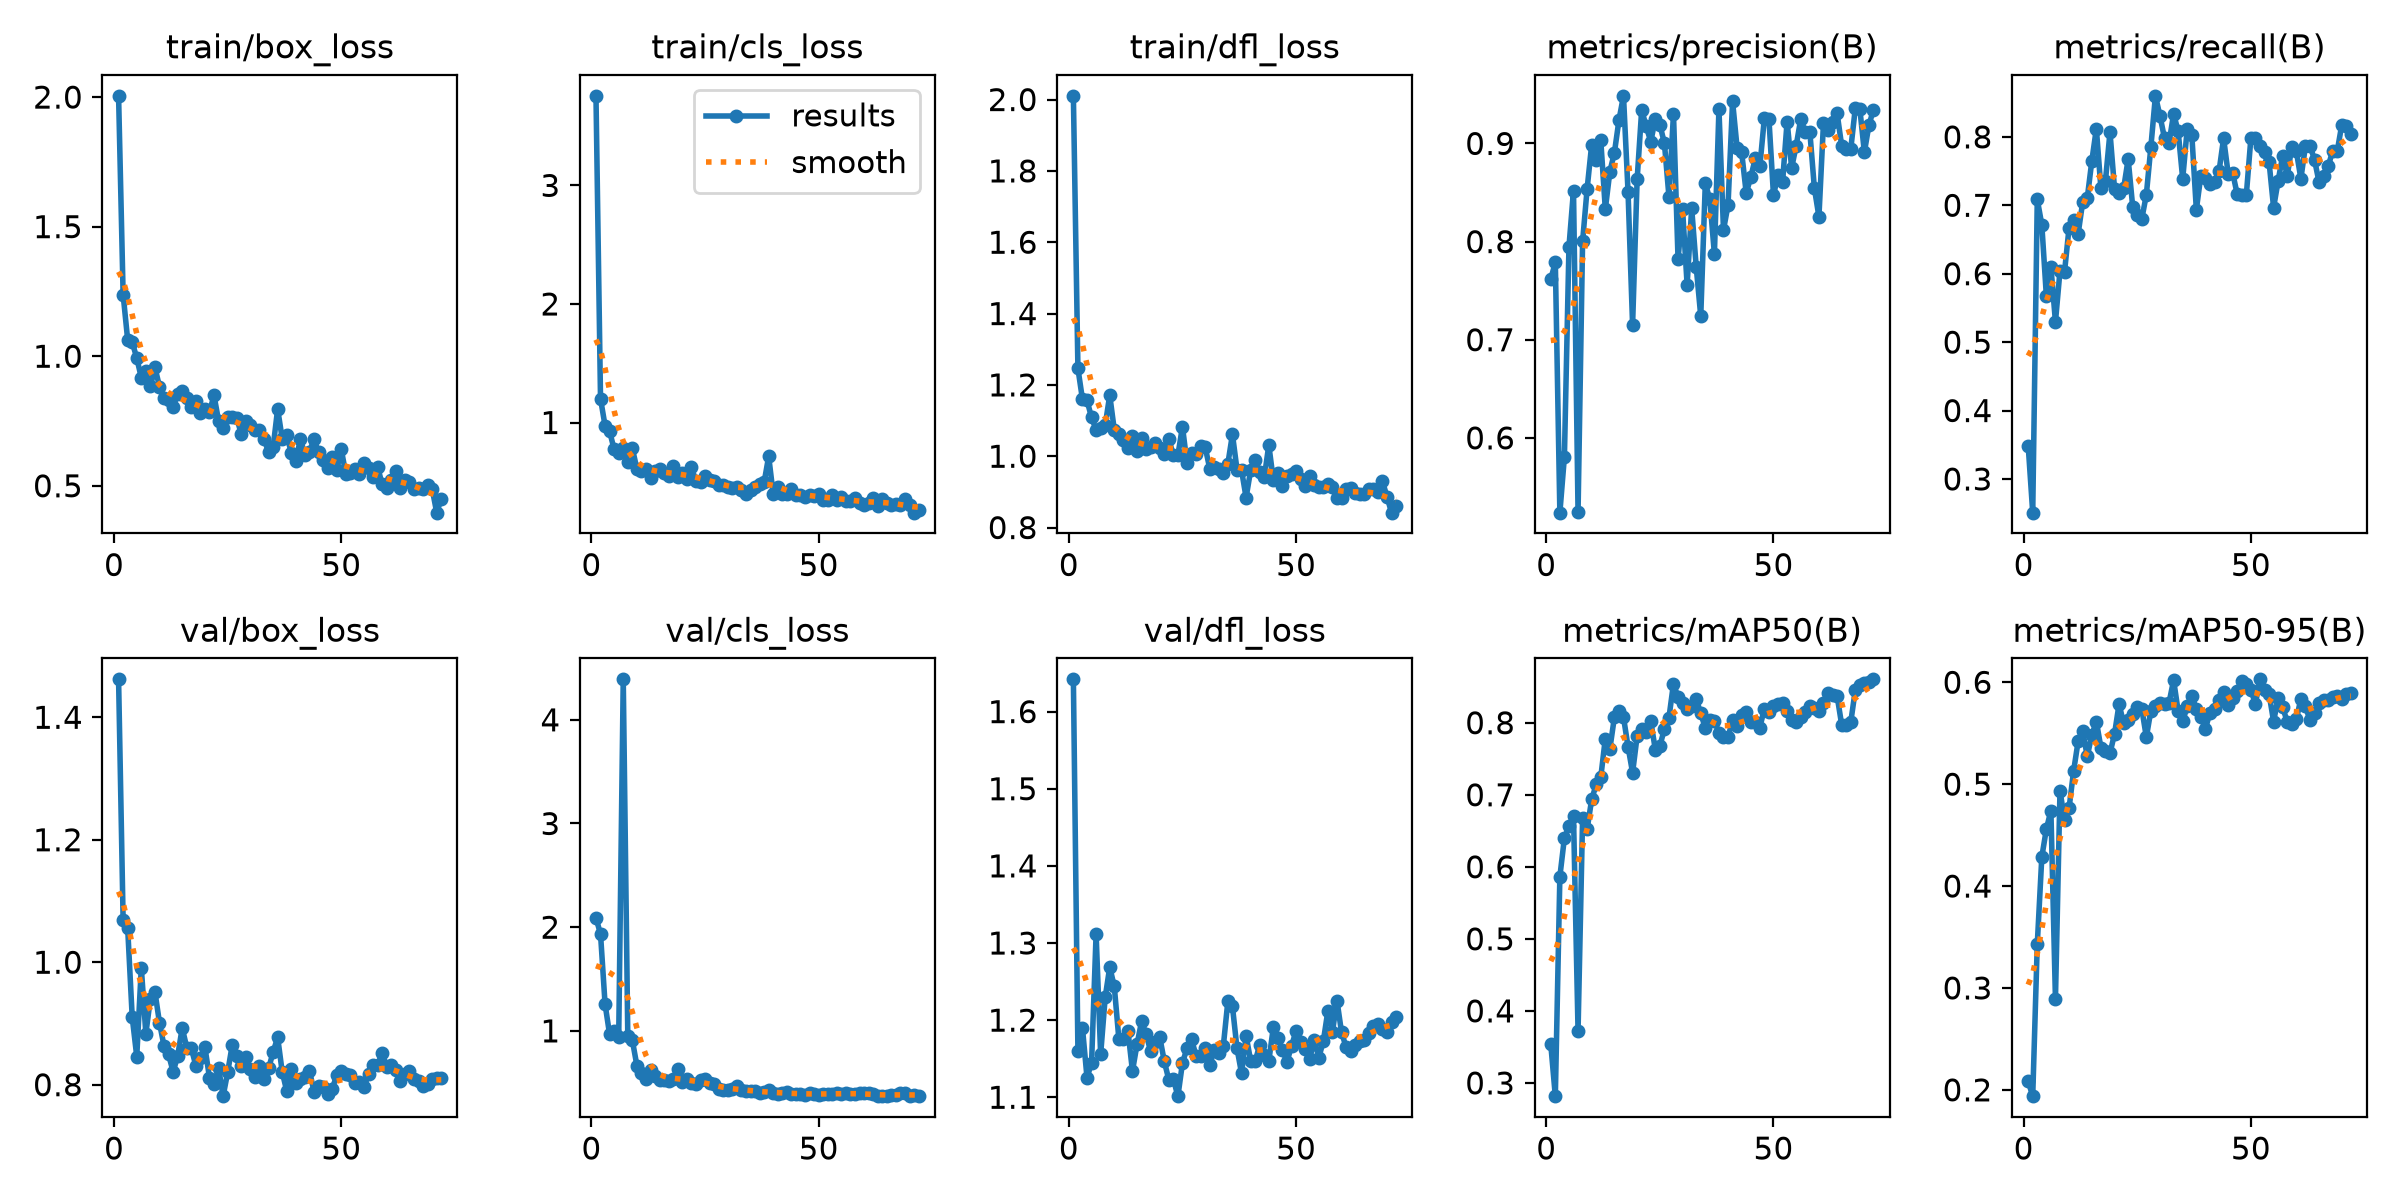

Values plotted in this chart, from the file beside it:
epoch, time, train/box_loss, train/cls_loss, train/dfl_loss, metrics/precision(B), metrics/recall(B), metrics/mAP50(B), metrics/mAP50-95(B), val/box_loss, val/cls_loss, val/dfl_loss, lr/pg0, lr/pg1, lr/pg2
1, 2.532, 2.005, 3.755, 2.01, 0.7619, 0.3489, 0.3536, 0.2084, 1.462, 2.089, 1.642, 6.5e-05, 6.5e-05, 0.08707
2, 5.58, 1.238, 1.201, 1.246, 0.7787, 0.2508, 0.2816, 0.1938, 1.069, 1.935, 1.16, 0.0001333, 0.0001333, 0.07313
3, 8.113, 1.063, 0.9727, 1.159, 0.5238, 0.7085, 0.5865, 0.3428, 1.056, 1.258, 1.19, 0.0001999, 0.0001999, 0.0592
4, 10.92, 1.054, 0.9253, 1.156, 0.5808, 0.6716, 0.6401, 0.4285, 0.9103, 0.9654, 1.125, 0.0002648, 0.0002648, 0.04526
5, 13.52, 0.9933, 0.773, 1.109, 0.7948, 0.5675, 0.6561, 0.4558, 0.846, 1.003, 1.144, 0.0003279, 0.0003279, 0.03133
6, 16.1, 0.917, 0.7457, 1.074, 0.852, 0.6101, 0.6703, 0.474, 0.9911, 0.9385, 1.312, 0.0003893, 0.0003893, 0.01739
7, 18.65, 0.9448, 0.7823, 1.08, 0.5245, 0.5296, 0.3721, 0.289, 0.8832, 4.39, 1.156, 0.000449, 0.000449, 0.003449
8, 21.16, 0.8834, 0.6629, 1.087, 0.8002, 0.6042, 0.6681, 0.4936, 0.9406, 0.9501, 1.23, 0.0004567, 0.0004567, 0.0004567
9, 23.74, 0.9574, 0.7822, 1.171, 0.8539, 0.6029, 0.6523, 0.4649, 0.9516, 0.9092, 1.269, 0.0004505, 0.0004505, 0.0004505
10, 26.25, 0.8821, 0.6091, 1.074, 0.8987, 0.6674, 0.6936, 0.4766, 0.9012, 0.6658, 1.244, 0.0004443, 0.0004443, 0.0004443
11, 28.67, 0.8378, 0.5888, 1.062, 0.8828, 0.6782, 0.7143, 0.513, 0.8632, 0.5916, 1.176, 0.0004381, 0.0004381, 0.0004381
12, 31.29, 0.8304, 0.608, 1.045, 0.9031, 0.6586, 0.7242, 0.5424, 0.8494, 0.5326, 1.176, 0.0004319, 0.0004319, 0.0004319
13, 33.85, 0.8033, 0.5281, 1.024, 0.833, 0.705, 0.7781, 0.5517, 0.8211, 0.6237, 1.186, 0.0004258, 0.0004258, 0.0004258
14, 36.45, 0.856, 0.5935, 1.056, 0.8713, 0.7105, 0.7637, 0.5274, 0.8466, 0.5629, 1.134, 0.0004196, 0.0004196, 0.0004196
15, 38.86, 0.864, 0.604, 1.015, 0.8906, 0.7646, 0.8078, 0.5482, 0.8928, 0.5271, 1.169, 0.0004134, 0.0004134, 0.0004134
16, 41.32, 0.8369, 0.5742, 1.051, 0.9237, 0.812, 0.8169, 0.5615, 0.8606, 0.5263, 1.198, 0.0004072, 0.0004072, 0.0004072
17, 44.04, 0.8056, 0.5521, 1.02, 0.9485, 0.725, 0.8077, 0.5359, 0.8597, 0.5198, 1.182, 0.000401, 0.000401, 0.000401
18, 46.48, 0.8259, 0.6303, 1.027, 0.8507, 0.7354, 0.7668, 0.5328, 0.8309, 0.5332, 1.159, 0.0003948, 0.0003948, 0.0003948
19, 48.88, 0.7813, 0.5373, 1.036, 0.7151, 0.8068, 0.7305, 0.5304, 0.8431, 0.6289, 1.172, 0.0003886, 0.0003886, 0.0003886
20, 51.35, 0.7978, 0.572, 1.023, 0.8633, 0.7244, 0.7813, 0.5492, 0.8611, 0.5114, 1.178, 0.0003824, 0.0003824, 0.0003824
21, 53.8, 0.7861, 0.5238, 1.005, 0.934, 0.7183, 0.791, 0.5786, 0.8116, 0.5325, 1.147, 0.0003763, 0.0003763, 0.0003763
22, 56.39, 0.8484, 0.6235, 1.047, 0.9174, 0.7247, 0.7865, 0.5596, 0.8005, 0.498, 1.123, 0.0003701, 0.0003701, 0.0003701
23, 58.8, 0.751, 0.5025, 1.004, 0.9017, 0.7675, 0.802, 0.5628, 0.8275, 0.4865, 1.123, 0.0003639, 0.0003639, 0.0003639
24, 61.39, 0.7237, 0.5, 1.003, 0.9248, 0.6977, 0.7628, 0.5685, 0.7813, 0.5267, 1.101, 0.0003577, 0.0003577, 0.0003577
25, 63.85, 0.7638, 0.5494, 1.083, 0.919, 0.6856, 0.7678, 0.5755, 0.8201, 0.5338, 1.144, 0.0003515, 0.0003515, 0.0003515
26, 66.3, 0.7656, 0.5166, 0.9806, 0.9003, 0.6801, 0.7912, 0.5739, 0.8645, 0.5004, 1.164, 0.0003453, 0.0003453, 0.0003453
27, 68.74, 0.7624, 0.5074, 1.008, 0.8459, 0.7155, 0.8069, 0.5461, 0.8465, 0.4844, 1.175, 0.0003391, 0.0003391, 0.0003391
28, 71.24, 0.6989, 0.4739, 1.006, 0.9304, 0.7856, 0.8543, 0.5723, 0.8302, 0.4356, 1.154, 0.0003329, 0.0003329, 0.0003329
29, 73.67, 0.7517, 0.4757, 1.03, 0.7823, 0.86, 0.8352, 0.5762, 0.8446, 0.4265, 1.154, 0.0003268, 0.0003268, 0.0003268
30, 76.12, 0.7362, 0.4527, 1.026, 0.8328, 0.8304, 0.8278, 0.5792, 0.8253, 0.4282, 1.163, 0.0003206, 0.0003206, 0.0003206
31, 79, 0.7168, 0.448, 0.9655, 0.7558, 0.798, 0.819, 0.5784, 0.8124, 0.4438, 1.141, 0.0003144, 0.0003144, 0.0003144
32, 81.52, 0.7163, 0.4527, 0.9702, 0.8341, 0.7914, 0.8235, 0.58, 0.8309, 0.4653, 1.161, 0.0003082, 0.0003082, 0.0003082
33, 84.42, 0.6814, 0.4349, 0.9645, 0.7742, 0.8337, 0.8329, 0.6021, 0.8095, 0.4334, 1.158, 0.000302, 0.000302, 0.000302
34, 87.1, 0.6298, 0.3962, 0.9521, 0.724, 0.8081, 0.813, 0.5716, 0.8267, 0.4239, 1.167, 0.0002958, 0.0002958, 0.0002958
35, 89.79, 0.6482, 0.4274, 0.9795, 0.8594, 0.7386, 0.7926, 0.5619, 0.8529, 0.4154, 1.225, 0.0002896, 0.0002896, 0.0002896
36, 92.32, 0.7965, 0.4601, 1.061, 0.843, 0.8122, 0.8045, 0.5762, 0.8775, 0.4236, 1.218, 0.0002834, 0.0002834, 0.0002834
37, 94.82, 0.6818, 0.4839, 0.9625, 0.7873, 0.8034, 0.8023, 0.5869, 0.821, 0.4021, 1.163, 0.0002772, 0.0002772, 0.0002772
38, 97.32, 0.6948, 0.4956, 0.961, 0.935, 0.6937, 0.7863, 0.5734, 0.7896, 0.4072, 1.131, 0.0002711, 0.0002711, 0.0002711
39, 99.9, 0.6277, 0.7149, 0.8841, 0.8118, 0.7435, 0.78, 0.5663, 0.8249, 0.4346, 1.18, 0.0002649, 0.0002649, 0.0002649
40, 102.4, 0.5962, 0.3936, 0.9603, 0.8372, 0.7404, 0.7804, 0.5543, 0.8036, 0.3988, 1.148, 0.0002587, 0.0002587, 0.0002587
41, 105, 0.6795, 0.4577, 0.9907, 0.9429, 0.7304, 0.8031, 0.5703, 0.8089, 0.3871, 1.147, 0.0002525, 0.0002525, 0.0002525
42, 107.5, 0.6204, 0.3978, 0.9545, 0.8952, 0.7336, 0.7954, 0.5733, 0.813, 0.4056, 1.168, 0.0002463, 0.0002463, 0.0002463
43, 109.9, 0.6308, 0.4012, 0.9405, 0.8909, 0.7499, 0.8111, 0.5825, 0.8229, 0.4133, 1.155, 0.0002401, 0.0002401, 0.0002401
44, 112.4, 0.6801, 0.4434, 1.031, 0.8495, 0.798, 0.8151, 0.59, 0.7886, 0.3907, 1.147, 0.0002339, 0.0002339, 0.0002339
45, 114.9, 0.6286, 0.3868, 0.9325, 0.8655, 0.7462, 0.8004, 0.5773, 0.798, 0.3942, 1.191, 0.0002278, 0.0002278, 0.0002278
46, 117.6, 0.6, 0.3882, 0.9529, 0.8849, 0.7472, 0.801, 0.5849, 0.7962, 0.3903, 1.177, 0.0002216, 0.0002216, 0.0002216
47, 120, 0.5677, 0.3689, 0.9164, 0.8765, 0.7158, 0.7934, 0.5919, 0.7843, 0.3842, 1.161, 0.0002154, 0.0002154, 0.0002154
48, 122.5, 0.6092, 0.3912, 0.9458, 0.9259, 0.7147, 0.8196, 0.6011, 0.7931, 0.3972, 1.146, 0.0002092, 0.0002092, 0.0002092
49, 124.9, 0.5616, 0.3783, 0.9503, 0.9249, 0.7154, 0.8142, 0.5988, 0.8154, 0.3949, 1.166, 0.000203, 0.000203, 0.000203
50, 127.4, 0.6411, 0.3992, 0.9593, 0.8472, 0.798, 0.8226, 0.5925, 0.8224, 0.384, 1.186, 0.0001968, 0.0001968, 0.0001968
51, 129.8, 0.5448, 0.3504, 0.9354, 0.8677, 0.798, 0.8254, 0.5788, 0.8172, 0.3921, 1.172, 0.0001906, 0.0001906, 0.0001906
52, 132.3, 0.5507, 0.3443, 0.9167, 0.861, 0.7873, 0.8267, 0.6029, 0.8154, 0.3917, 1.162, 0.0001844, 0.0001844, 0.0001844
53, 134.9, 0.5654, 0.39, 0.9436, 0.9223, 0.7779, 0.8167, 0.5926, 0.8034, 0.3893, 1.15, 0.0001782, 0.0001782, 0.0001782
54, 137.4, 0.5444, 0.3464, 0.9188, 0.8751, 0.7634, 0.8035, 0.5889, 0.8045, 0.3976, 1.175, 0.0001721, 0.0001721, 0.0001721
55, 139.9, 0.5862, 0.3733, 0.9139, 0.8978, 0.6965, 0.8017, 0.5614, 0.796, 0.3911, 1.151, 0.0001659, 0.0001659, 0.0001659
56, 142.4, 0.5676, 0.3419, 0.9124, 0.9249, 0.7359, 0.8079, 0.5847, 0.8174, 0.404, 1.173, 0.0001597, 0.0001597, 0.0001597
57, 144.8, 0.5328, 0.336, 0.9231, 0.9112, 0.7724, 0.8148, 0.5753, 0.8326, 0.3902, 1.212, 0.0001535, 0.0001535, 0.0001535
58, 147.3, 0.5719, 0.3633, 0.9138, 0.9119, 0.7433, 0.8233, 0.5612, 0.832, 0.3869, 1.185, 0.0001473, 0.0001473, 0.0001473
59, 149.7, 0.5058, 0.3252, 0.8817, 0.8544, 0.7848, 0.82, 0.5592, 0.8521, 0.4055, 1.225, 0.0001411, 0.0001411, 0.0001411
60, 152.2, 0.4929, 0.3051, 0.8833, 0.8253, 0.7791, 0.8169, 0.5635, 0.8297, 0.3995, 1.184, 0.0001349, 0.0001349, 0.0001349
... 12 more rows
